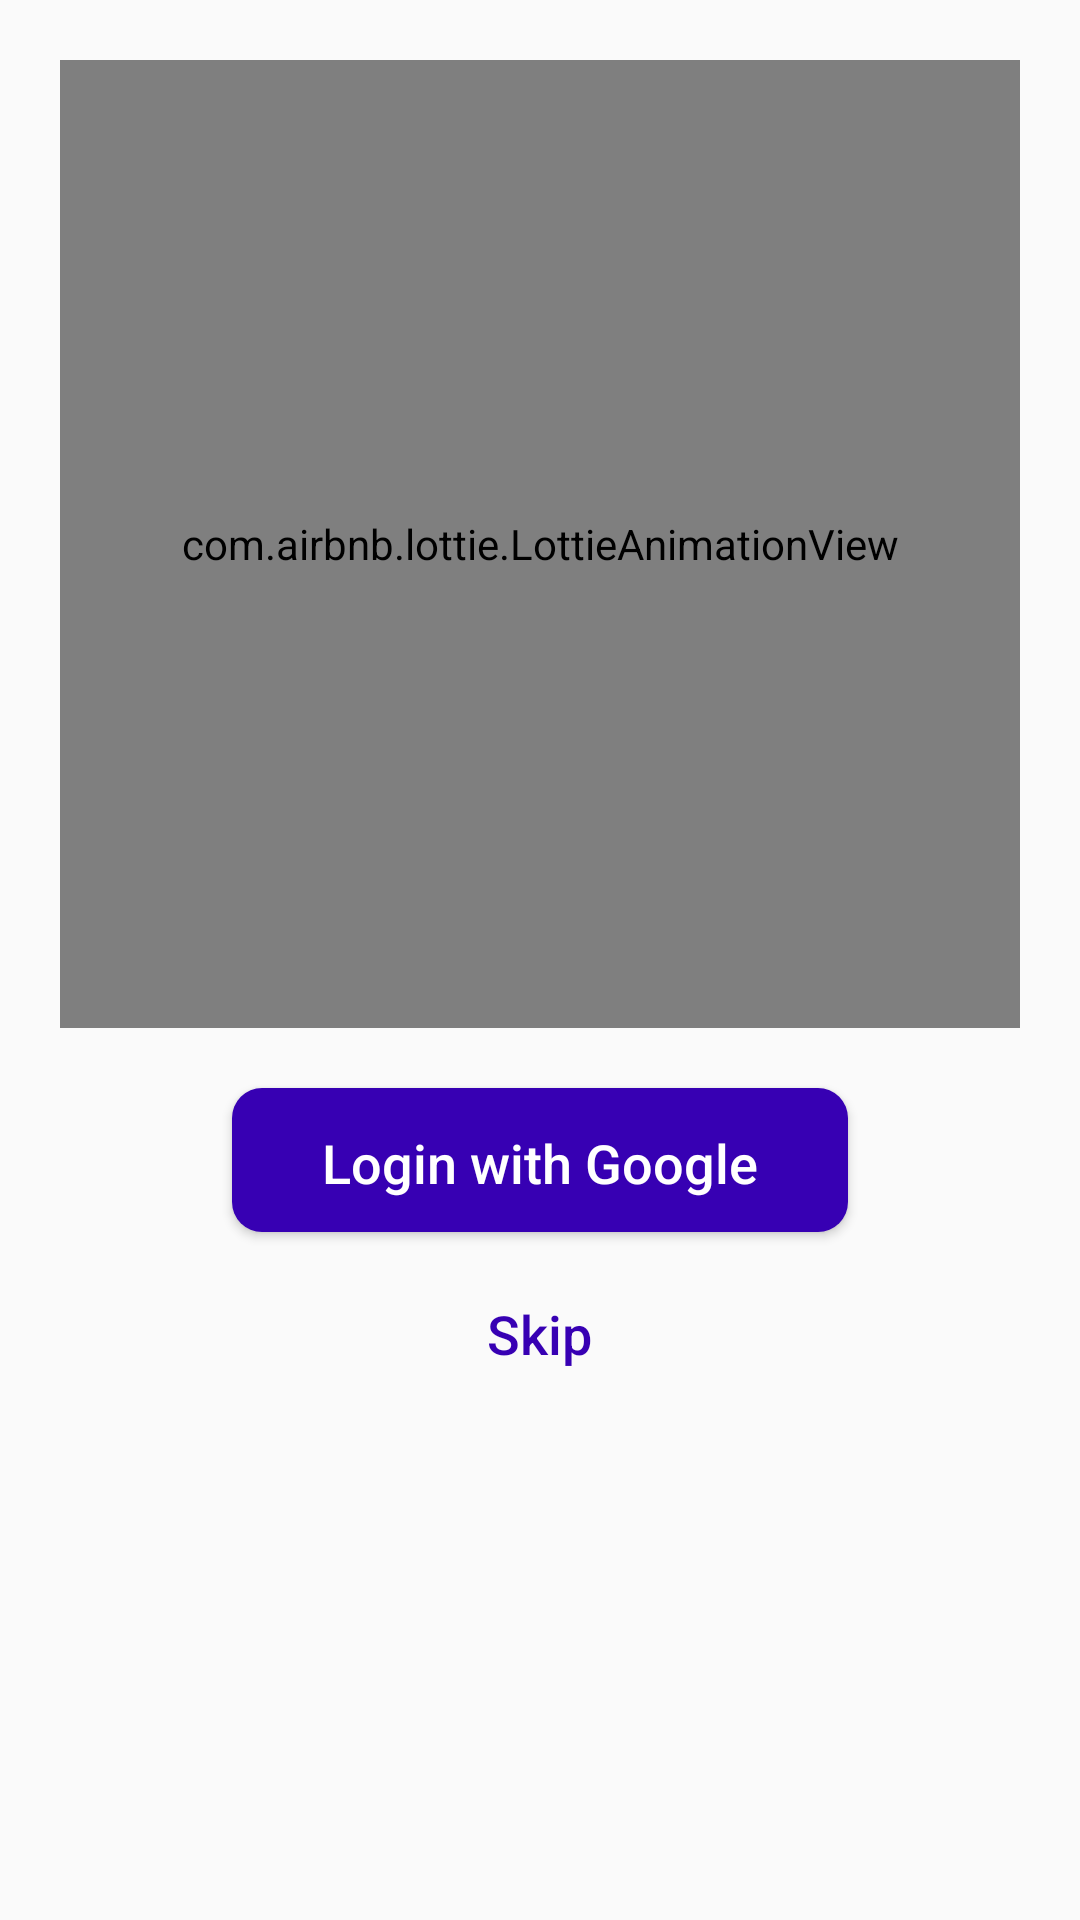

Layout XML and referenced resources for this Android screen:
<!-- AndroidManifest.xml: activity theme AppTheme -->
<!-- res/layout/activity_login.xml -->
<?xml version="1.0" encoding="utf-8"?>
<LinearLayout xmlns:android="http://schemas.android.com/apk/res/android"
    xmlns:app="http://schemas.android.com/apk/res-auto"
    android:layout_width="match_parent"
    android:layout_height="match_parent"
    android:orientation="vertical"
    android:weightSum="3">

    <com.airbnb.lottie.LottieAnimationView
        android:id="@+id/lav_loading"
        android:layout_width="match_parent"
        android:layout_height="0dp"
        android:layout_margin="20dp"
        android:layout_weight="2"
        app:lottie_autoPlay="true"
        app:lottie_loop="true"
        app:lottie_rawRes="@raw/loading"
        app:lottie_speed="1" />

    <Button
        android:id="@+id/btnLogin"
        android:layout_width="wrap_content"
        android:layout_height="wrap_content"
        android:layout_gravity="center"
        android:text="Login with Google"
        android:paddingStart="30dp"
        android:paddingEnd="30dp"
        android:drawablePadding="20dp"
        android:textColor="@color/white"
        android:textAllCaps="false"
        android:textSize="18sp"
        android:gravity="center"
        android:drawableStart="@drawable/ic_google"
        android:background="@drawable/bg_button" />

    <Button
        android:id="@+id/btnSkip"
        android:layout_width="wrap_content"
        android:layout_height="wrap_content"
        android:layout_gravity="center"
        android:text="Skip"
        android:paddingStart="30dp"
        android:paddingEnd="30dp"
        android:textColor="@color/purple_700"
        android:textAllCaps="false"
        android:textSize="18sp"
        android:layout_margin="10dp"
        android:background="@android:color/transparent" />

</LinearLayout>
<!-- resources referenced by this layout -->
<resources>
  <!-- drawable bg_button (drawable-v24) -->
  <?xml version="1.0" encoding="utf-8"?>
  <shape xmlns:android="http://schemas.android.com/apk/res/android"
      android:shape="rectangle"
      android:useLevel="false">
  
      <solid android:color="@color/purple_700" />
      <corners android:radius="30px" />
  
      <padding
          android:bottom="3dp"
          android:left="5dp"
          android:right="3dp"
          android:top="5dp" />
  </shape>
  <style name="AppTheme" parent="Theme.AppCompat.Light.NoActionBar">
          
          <item name="colorPrimary">@color/purple_500</item>
          <item name="colorPrimaryDark">@color/purple_700</item>
          <item name="colorAccent">@color/purple_200</item>
      </style>
  <!-- not gathered from this repository: default colours our renderer supplied (Android Studio template values) -->
  <color name="purple_200">#FFBB86FC</color>
  <color name="purple_500">#FF6200EE</color>
  <color name="purple_700">#FF3700B3</color>
  <color name="white">#FFFFFFFF</color>
</resources>
